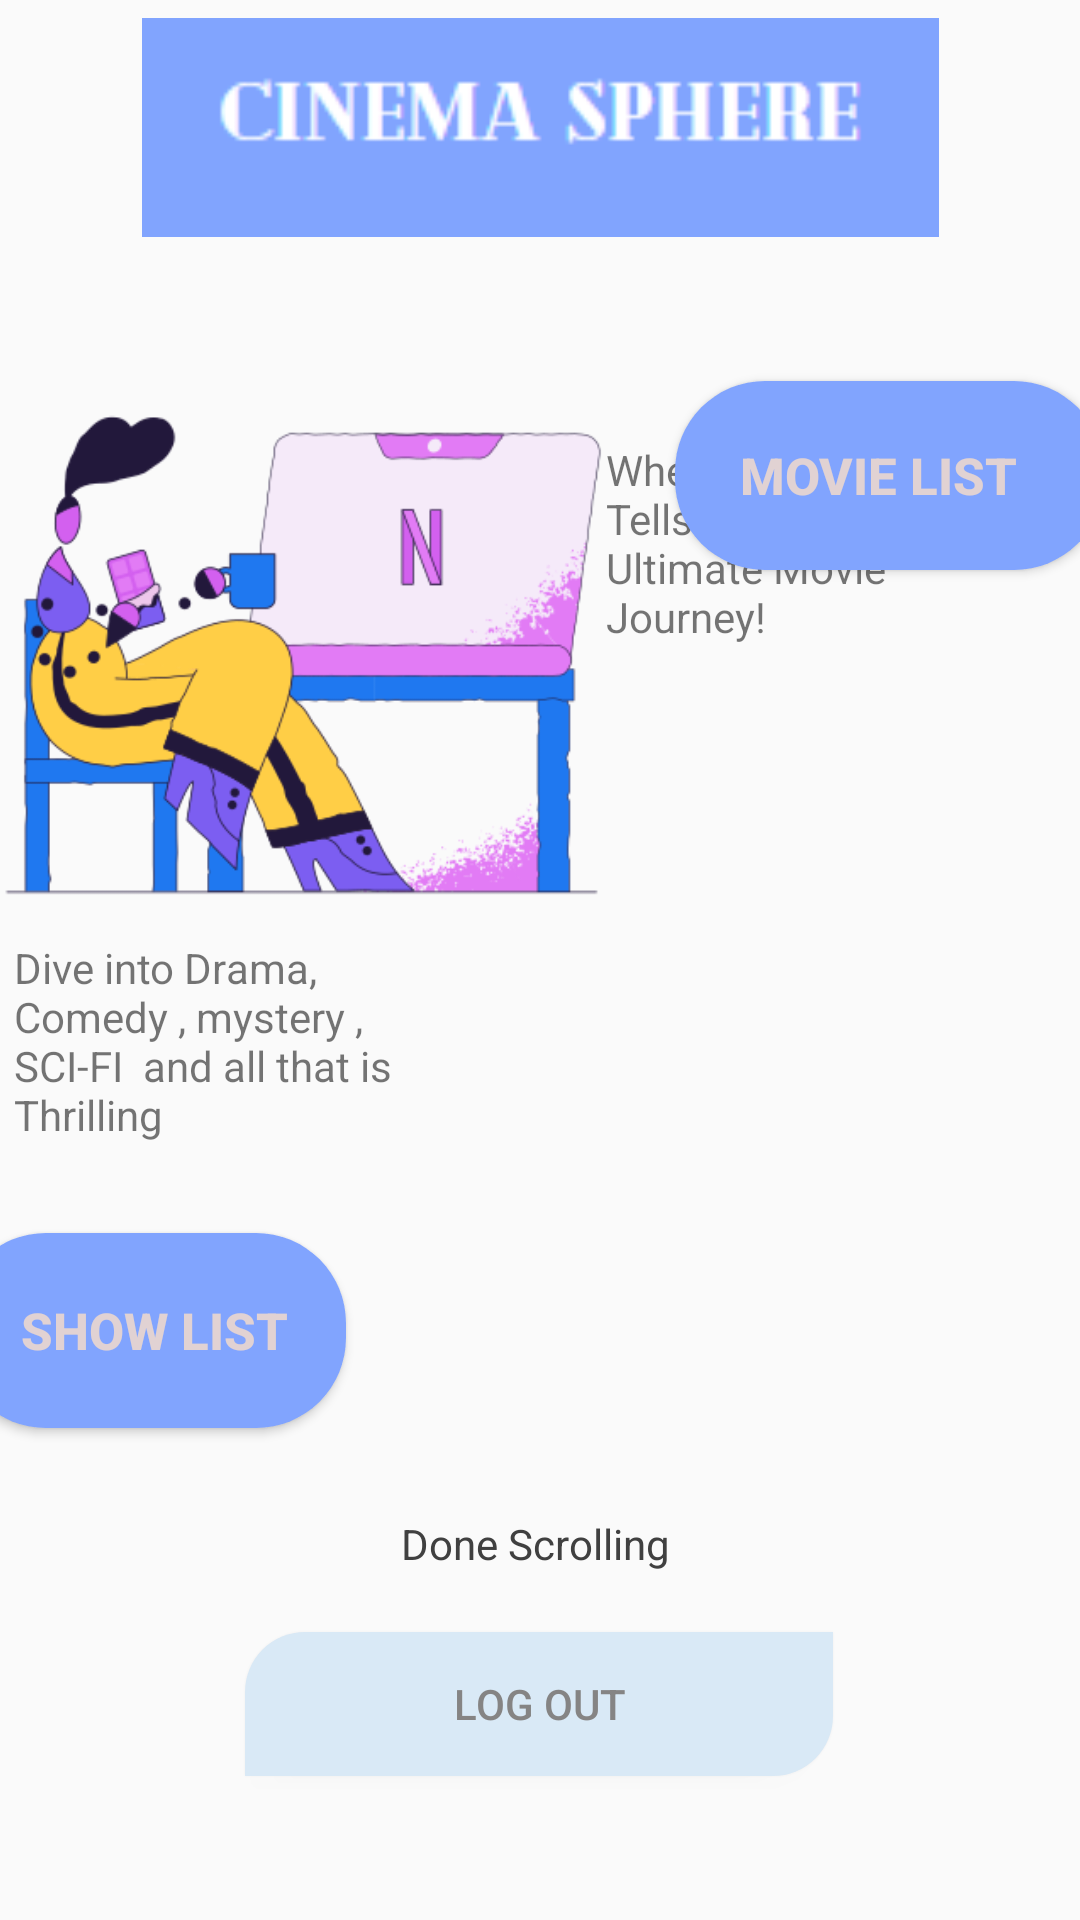

Here is an Android app screen rendered from its layout file. Give the layout XML and the strings, colors and styles it references.
<!-- AndroidManifest.xml: application theme Theme.Assigment_2 -->
<!-- res/layout/activity_display_page.xml -->
<?xml version="1.0" encoding="utf-8"?>
<androidx.constraintlayout.widget.ConstraintLayout xmlns:android="http://schemas.android.com/apk/res/android"
    xmlns:app="http://schemas.android.com/apk/res-auto"
    xmlns:tools="http://schemas.android.com/tools"
    android:layout_width="match_parent"
    android:layout_height="match_parent"
    android:background="#00DDD5D5"
    tools:context=".display_page">


    <TextView
        android:id="@+id/textView12"
        android:layout_width="135dp"
        android:layout_height="90dp"
        android:layout_marginStart="24dp"
        android:layout_marginEnd="3dp"
        android:layout_marginBottom="8dp"
        android:text="Dive into Drama,  Comedy , mystery , SCI-FI  and all that is Thrilling "
        app:layout_constraintBottom_toTopOf="@+id/showsDisplayPage"
        app:layout_constraintEnd_toStartOf="@+id/imageView3"
        app:layout_constraintStart_toStartOf="parent" />

    <Button
        android:id="@+id/LogOutDisplayPage"
        android:layout_width="196dp"
        android:layout_height="48dp"
        android:layout_marginStart="107dp"
        android:layout_marginEnd="108dp"
        android:layout_marginBottom="48dp"
        android:background="@drawable/button_background2"
        android:text="LOG Out"
        android:textColor="#858484"
        app:layout_constraintBottom_toBottomOf="parent"
        app:layout_constraintEnd_toEndOf="parent"
        app:layout_constraintStart_toStartOf="parent" />

    <Button
        android:id="@+id/MovieDisplayPage"
        android:layout_width="143dp"
        android:layout_height="63dp"
        android:layout_marginStart="20dp"
        android:layout_marginBottom="68dp"
        android:background="@drawable/button_background3"
        android:text="     Movie List   "
        android:textAlignment="textStart"
        android:textColor="#E1D2D3"
        android:textSize="17dp"
        android:textStyle="bold"
        app:layout_constraintBottom_toTopOf="@+id/imageView3"
        app:layout_constraintStart_toEndOf="@+id/imageView6" />

    <Button
        android:id="@+id/showsDisplayPage"
        android:layout_width="130dp"
        android:layout_height="65dp"
        android:layout_marginEnd="8dp"
        android:layout_marginBottom="164dp"
        android:background="@drawable/button_background3"
        android:text="     Show List  "
        android:textAlignment="textStart"
        android:textColor="#E1D2D3"
        android:textSize="17dp"
        android:textStyle="bold"
        app:layout_constraintBottom_toBottomOf="parent"
        app:layout_constraintEnd_toStartOf="@+id/imageView3" />

    <ImageView
        android:id="@+id/imageView6"
        android:layout_width="208dp"
        android:layout_height="222dp"
        android:layout_marginTop="28dp"
        app:layout_constraintEnd_toStartOf="@+id/textView10"
        app:layout_constraintStart_toStartOf="parent"
        app:layout_constraintTop_toBottomOf="@+id/imageView9"
        app:srcCompat="@drawable/movie_watch" />

    <ImageView
        android:id="@+id/imageView3"
        android:layout_width="237dp"
        android:layout_height="218dp"
        android:layout_marginBottom="164dp"
        app:layout_constraintBottom_toBottomOf="parent"
        app:layout_constraintEnd_toEndOf="parent"
        app:srcCompat="@drawable/tv_watch" />

    <TextView
        android:id="@+id/textView10"
        android:layout_width="134dp"
        android:layout_height="84dp"
        android:layout_marginTop="68dp"
        android:layout_marginEnd="24dp"
        android:text="Where Every Frame Tells a Story: Your Ultimate Movie Journey! "
        app:layout_constraintEnd_toEndOf="parent"
        app:layout_constraintTop_toBottomOf="@+id/imageView9" />

    <TextView
        android:id="@+id/textView11"
        android:layout_width="wrap_content"
        android:layout_height="wrap_content"
        android:layout_marginBottom="20dp"
        android:text="Done Scrolling "
        android:textColor="#404040"
        app:layout_constraintBottom_toTopOf="@+id/LogOutDisplayPage"
        app:layout_constraintEnd_toEndOf="parent"
        app:layout_constraintStart_toStartOf="parent" />

    <ImageView
        android:id="@+id/imageView9"
        android:layout_width="333dp"
        android:layout_height="73dp"
        android:layout_marginTop="6dp"
        app:layout_constraintEnd_toEndOf="parent"
        app:layout_constraintStart_toStartOf="parent"
        app:layout_constraintTop_toTopOf="parent"
        app:srcCompat="@drawable/img_3" />

</androidx.constraintlayout.widget.ConstraintLayout>
<!-- resources referenced by this layout -->
<resources>
  <!-- drawable button_background2 (drawable) -->
  <?xml version="1.0" encoding="utf-8"?>
  <shape xmlns:android="http://schemas.android.com/apk/res/android">
      <solid android:color="#D9E9F6"></solid>
      <corners android:topLeftRadius="20dp"
          android:bottomRightRadius="20dp"></corners>
  </shape>
  <!-- drawable button_background3 (drawable) -->
  <?xml version="1.0" encoding="utf-8"?>
  <shape xmlns:android="http://schemas.android.com/apk/res/android">
      <solid android:color="#FF81A4FE
  "></solid>
  
      <corners android:radius="30dp"></corners>
  </shape>
  <!-- drawable img_3: png bitmap (drawable, 1993 bytes) -->
  <!-- drawable movie_watch: png bitmap (drawable, 43237 bytes) -->
  <style name="Theme.Assigment_2" parent="Base.Theme.Assigment_2" />
  <style name="Base.Theme.Assigment_2" parent="Theme.AppCompat.Light.NoActionBar">
          
          
      </style>
</resources>
